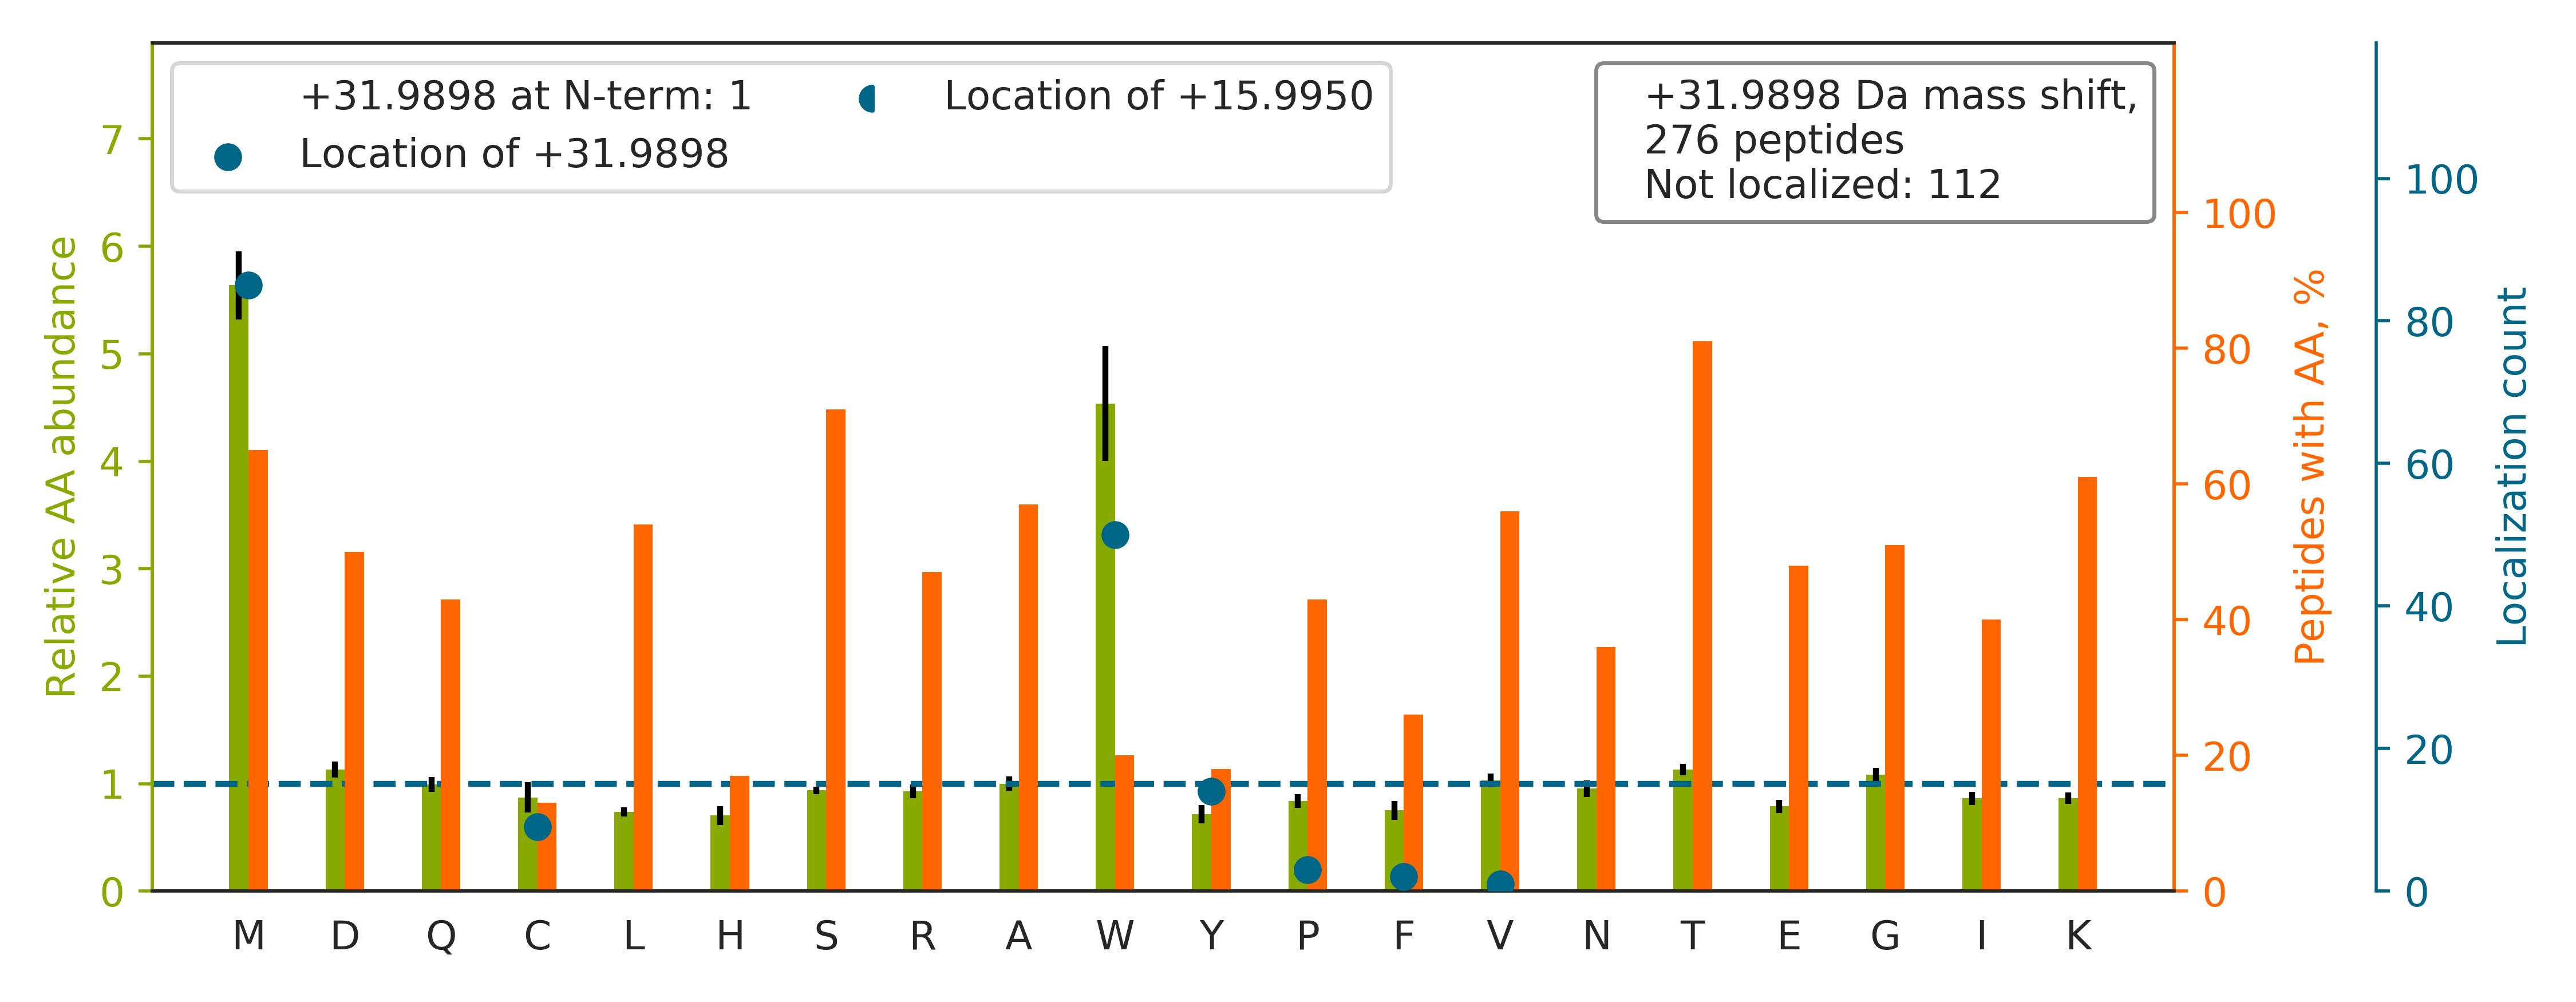

The data file committed next to this chart (first rows):
top isoform	localization score	spectrum
TVYGGGCSEMLMAHAVTQLANRTPGK		20160929_QE1_nlc1_BTW_SA_hs_HELA_S_Exp3_…
SMMGGGLAEIPGLSINFAK		20160929_QE1_nlc1_BTW_SA_hs_HELA_S_Exp3_…
HTGPGILSM[+32]ANAGPNTNGSQFFICTAK	0.2962	20160929_QE1_nlc1_BTW_SA_hs_HELA_S_Exp3_…
SGDAAIVDMVPGKPMCVESFSDYPPLGR		20160929_QE1_nlc1_BTW_SA_hs_HELA_S_Exp3_…
SGPFGQIFRPDNFVFGQSGAGNNWAK		20160929_QE1_nlc1_BTW_SA_hs_HELA_S_Exp3_…
TVAGGAW[+32]TYNTTSAVTVK	0.9375	20160929_QE1_nlc1_BTW_SA_hs_HELA_S_Exp3_…
TVLM[+32]NPNIASVQTNEVGLK	0.8795	20160929_QE1_nlc1_BTW_SA_hs_HELA_S_Exp3_…
TVYGGGCSEMLMAHAVTQLANR		20160929_QE1_nlc1_BTW_SA_hs_HELA_S_Exp3_…
TGTITTFEHAHNMR		20160929_QE1_nlc1_BTW_SA_hs_HELA_S_Exp3_…
TEFTQGMILPTMNGESVDPVGQPALK		20160929_QE1_nlc1_BTW_SA_hs_HELA_S_Exp3_…
TC[+32]NCETEDYGEK	0.04166	20160929_QE1_nlc1_BTW_SA_hs_HELA_S_Exp3_…
SPFEVQVGPEAGM[+32]QK	0.9014	20160929_QE1_nlc1_BTW_SA_hs_HELA_S_Exp3_…
RVIISAPSADAPMFVMGVNHEK		20160929_QE1_nlc1_BTW_SA_hs_HELA_S_Exp3_…
TALINSTGEEVAM[+32]RK	0.9448	20160929_QE1_nlc1_BTW_SA_hs_HELA_S_Exp3_…
TPM[+32]ENIGLQDSLLSR	0.9333	20160929_QE1_nlc1_BTW_SA_hs_HELA_S_Exp3_…
TSVLAAANPIESQW[+32]NPK	0.9103	20160929_QE1_nlc1_BTW_SA_hs_HELA_S_Exp3_…
TSPVADAAGW[+32]VDVDK	0.9293	20160929_QE1_nlc1_BTW_SA_hs_HELA_S_Exp3_…
SQNVM[+32]AAASIANIVK	0.9823	20160929_QE1_nlc1_BTW_SA_hs_HELA_S_Exp3_…
TQNPM[+32]VTGTSVLGVK	0.9305	20160929_QE1_nlc1_BTW_SA_hs_HELA_S_Exp3_…
TLQIFNIEM[+32]K	0.8836	20160929_QE1_nlc1_BTW_SA_hs_HELA_S_Exp3_…
TALINSTGEEVAM[+32]R	0.9172	20160929_QE1_nlc1_BTW_SA_hs_HELA_S_Exp3_…
SYELPDGQVITIGNER		20160929_QE1_nlc1_BTW_SA_hs_HELA_S_Exp3_…
HGSNIEAM[+32]SK	0.9844	20160929_QE1_nlc1_BTW_SA_hs_HELA_S_Exp3_…
NQVAM[+32]NPTNTVFDAK	0.9872	20160929_QE1_nlc1_BTW_SA_hs_HELA_S_Exp3_…
TLNDELEIIEGM[+32]K	0.9101	20160929_QE1_nlc1_BTW_SA_hs_HELA_S_Exp3_…
TATANGFQM[+32]VTSGVQSK	0.9207	20160929_QE1_nlc1_BTW_SA_hs_HELA_S_Exp3_…
TGTAEM[+32]SSILEER	0.9192	20160929_QE1_nlc1_BTW_SA_hs_HELA_S_Exp3_…
TLTIVDTGIGM[+32]TK	0.9107	20160929_QE1_nlc1_BTW_SA_hs_HELA_S_Exp3_…
TVQSLEIDLDSM[+32]R	0.917	20160929_QE1_nlc1_BTW_SA_hs_HELA_S_Exp3_…
HESQM[+32]DSVVK	0.9103	20160929_QE1_nlc1_BTW_SA_hs_HELA_S_Exp3_…
TFEGVDPQTTSMR		20160929_QE1_nlc1_BTW_SA_hs_HELA_S_Exp3_…
TLATLSENNMEAK		20160929_QE1_nlc1_BTW_SA_hs_HELA_S_Exp3_…
TTPSVVAFTADGERLVGMPAK		20160929_QE1_nlc1_BTW_SA_hs_HELA_S_Exp3_…
SDIGEVILVGGM[+32]TR	0.9097	20160929_QE1_nlc1_BTW_SA_hs_HELA_S_Exp3_…
HQGVM[+32]VGMGQK	0.8829	20160929_QE1_nlc1_BTW_SA_hs_HELA_S_Exp3_…
TLPGSDW[+32]TPNAQFITR	0.9269	20160929_QE1_nlc1_BTW_SA_hs_HELA_S_Exp3_…
TICSHVQNM[+32]IK	0.9245	20160929_QE1_nlc1_BTW_SA_hs_HELA_S_Exp3_…
TAQETSTMTMNVSQVDDVVSSK		20160929_QE1_nlc1_BTW_SA_hs_HELA_S_Exp3_…
TIPSW[+32]ATLSASQLAR	0.9255	20160929_QE1_nlc1_BTW_SA_hs_HELA_S_Exp3_…
TVTAM[+32]DVVYALK	0.8797	20160929_QE1_nlc1_BTW_SA_hs_HELA_S_Exp3_…
PM[+32]FIVNTNVPR	0.8952	20160929_QE1_nlc1_BTW_SA_hs_HELA_S_Exp3_…
TLINAEDPPMVVVR		20160929_QE1_nlc1_BTW_SA_hs_HELA_S_Exp3_…
HTMMFSATFPK		20160929_QE1_nlc1_BTW_SA_hs_HELA_S_Exp3_…
TVDNF[+32]VALATGEK	0.4233	20160929_QE1_nlc1_BTW_SA_hs_HELA_S_Exp3_…
TFTAW[+32]CNSHLRK	0.9941	20160929_QE1_nlc1_BTW_SA_hs_HELA_S_Exp3_…
TM[+32]LESAGGLIQTAR	0.7537	20160929_QE1_nlc1_BTW_SA_hs_HELA_S_Exp3_…
TLSSMIMEDTSGDYK		20160929_QE1_nlc1_BTW_SA_hs_HELA_S_Exp3_…
TFAPEEISAM[+32]VLTK	0.9296	20160929_QE1_nlc1_BTW_SA_hs_HELA_S_Exp3_…
TSDLIVLGLPW[+32]K	0.9012	20160929_QE1_nlc1_BTW_SA_hs_HELA_S_Exp3_…
TGSQGQC[+32]TQVR	0.9192	20160929_QE1_nlc1_BTW_SA_hs_HELA_S_Exp3_…
TPAQY[+32]DASELK	0.3794	20160929_QE1_nlc1_BTW_SA_hs_HELA_S_Exp3_…
HINTW[+32]VAEK	0.8783	20160929_QE1_nlc1_BTW_SA_hs_HELA_S_Exp3_…
SWCPDCVQAEPVVR		20160929_QE1_nlc1_BTW_SA_hs_HELA_S_Exp3_…
VTNGAFTGEISPGM[+32]IK	0.9101	20160929_QE1_nlc1_BTW_SA_hs_HELA_S_Exp3_…
SIQADGLVW[+32]GSSK	0.9072	20160929_QE1_nlc1_BTW_SA_hs_HELA_S_Exp3_…
TVLIM[+32]ELINNVAK	0.9208	20160929_QE1_nlc1_BTW_SA_hs_HELA_S_Exp3_…
TMQNTSDLDTAR		20160929_QE1_nlc1_BTW_SA_hs_HELA_S_Exp3_…
TWNDPSVQQDIK		20160929_QE1_nlc1_BTW_SA_hs_HELA_S_Exp3_…
TPMMSVPVLNTK		20160929_QE1_nlc1_BTW_SA_hs_HELA_S_Exp3_…
TFSYAGFEM[+32]QPK	0.9011	20160929_QE1_nlc1_BTW_SA_hs_HELA_S_Exp3_…
... 216 more rows
